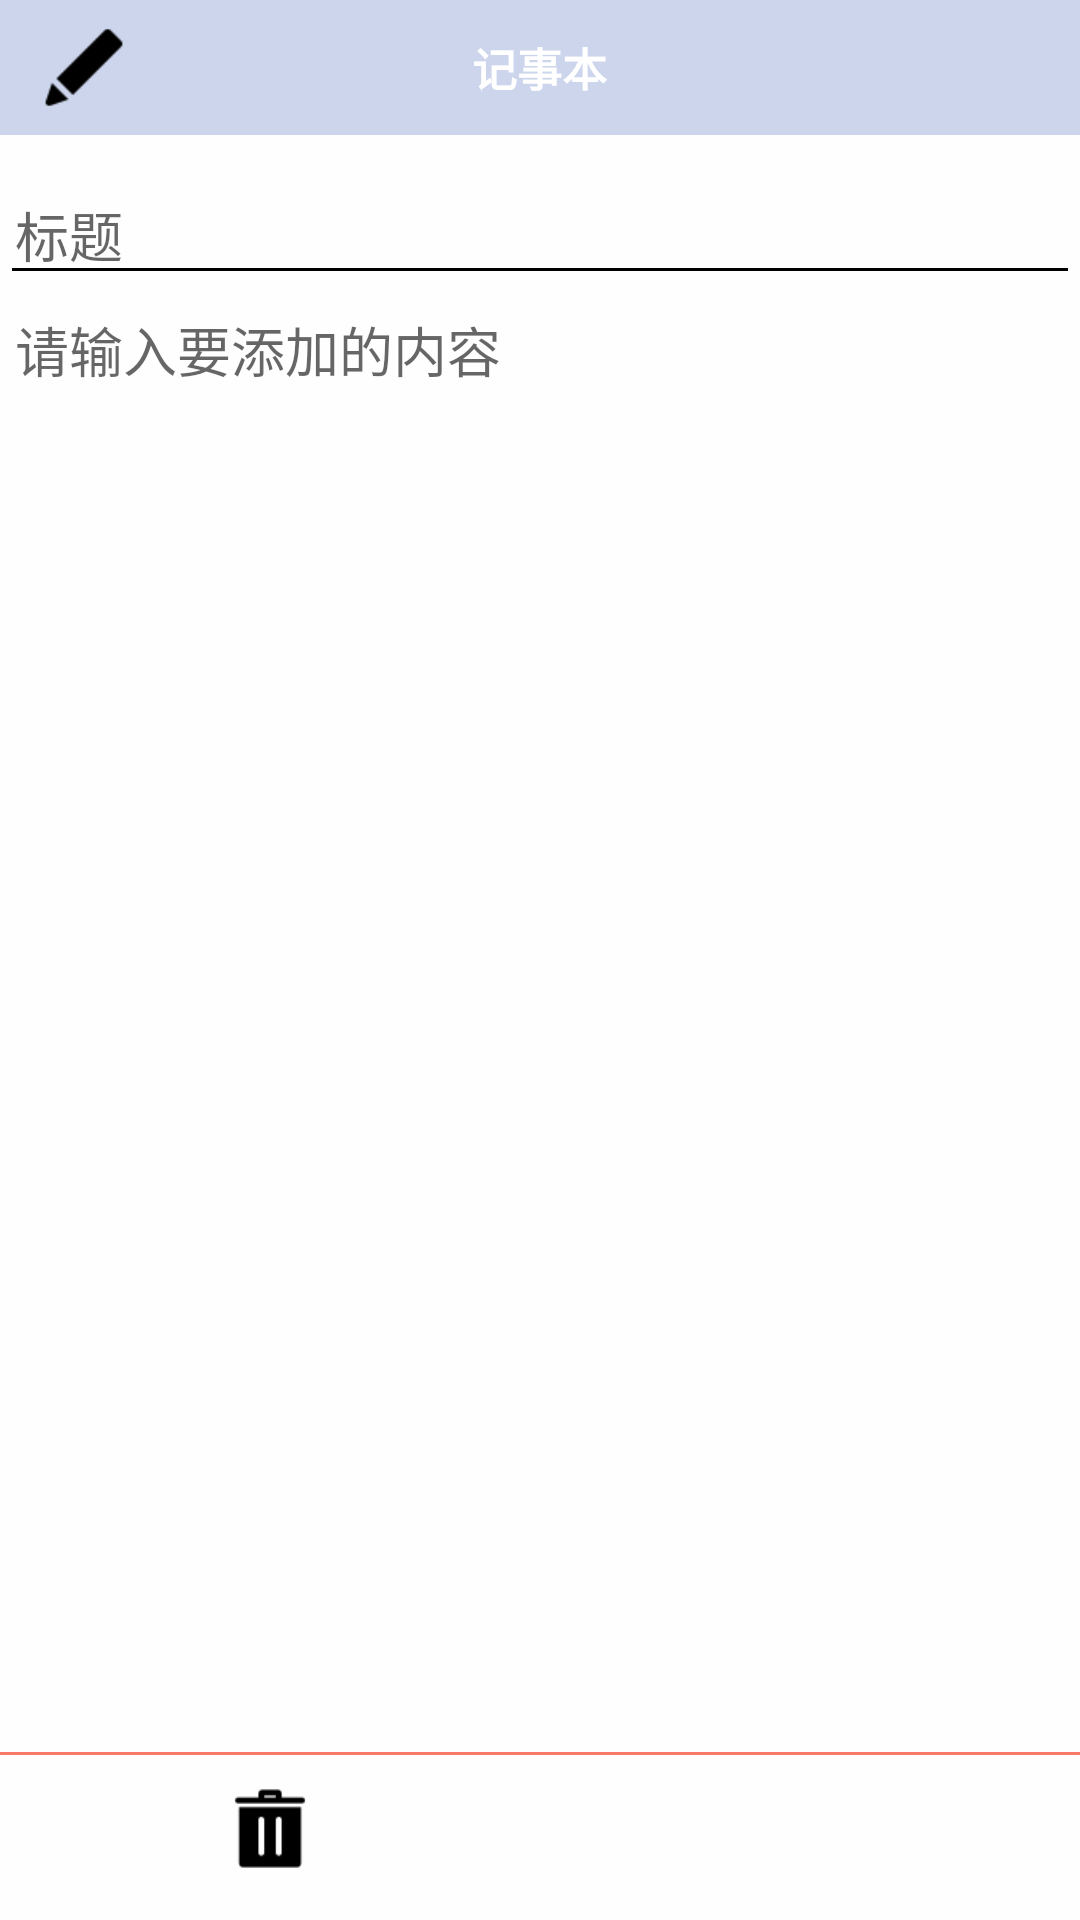

Here is an Android app screen rendered from its layout file. Give the layout XML and the strings, colors and styles it references.
<!-- AndroidManifest.xml: application theme Theme.MyApplication -->
<!-- res/layout/activity_create.xml -->
<?xml version="1.0" encoding="utf-8"?>
<LinearLayout xmlns:android="http://schemas.android.com/apk/res/android"
    android:orientation="vertical"
    android:layout_width="match_parent"
    android:layout_height="match_parent"
    android:background="#fefefe">
    <RelativeLayout
        android:layout_width="match_parent"
        android:layout_height="45dp"
        android:background="@color/gray"
        android:orientation="horizontal">
        <ImageView
            android:id="@+id/note_back"
            android:layout_width="45dp"
            android:layout_height="wrap_content"
            android:layout_centerVertical="true"
            android:paddingLeft="11dp"
            android:src="@drawable/paint_text" />

        <TextView
            android:id="@+id/note_name"
            android:layout_width="wrap_content"
            android:layout_height="wrap_content"
            android:layout_centerInParent="true"
            android:gravity="center"
            android:text="记事本"
            android:textColor="@android:color/white"
            android:textSize="15sp"
            android:textStyle="bold" />
    </RelativeLayout>
    <TextView
        android:id="@+id/tv_time"
        android:layout_width="match_parent"
        android:layout_height="wrap_content"
        android:textSize="15sp"
        android:paddingTop="10dp"
        android:paddingBottom="10dp"
        android:gravity="center"
        android:visibility="gone"
        android:textColor="#fb7a6a"/>


    <EditText
        android:layout_marginTop="10dp"
        android:id="@+id/note_title"
        android:layout_width="match_parent"
        android:layout_height="wrap_content"
        android:gravity="top"
        android:hint="标题"
        android:paddingLeft="5dp"
        android:textColor="@android:color/black"
        android:theme="@style/MyEditText2" />

    <EditText
        android:layout_marginTop="5dp"
        android:id="@+id/note_text"
        android:layout_width="match_parent"
        android:layout_height="wrap_content"
        android:layout_weight="1"
        android:gravity="top"
        android:hint="请输入要添加的内容"
        android:paddingLeft="5dp"
        android:textColor="@android:color/black"
        android:background="#fefefe" />
    <View
        android:layout_width="match_parent"
        android:layout_height="1dp"
        android:background="#fb7a6a"/>
    <LinearLayout
        android:layout_width="match_parent"
        android:layout_height="55dp"
        android:orientation="horizontal">
        <ImageView
            android:id="@+id/delete"
            android:layout_width="0dp"
            android:layout_weight="1"
            android:layout_height="wrap_content"
            android:src="@drawable/view_delete"
            android:paddingBottom="15dp"
            android:paddingTop="9dp"
            android:onClick="onDelete"
            />
        <ImageView
            android:id="@+id/note_save"
            android:layout_width="0dp"
            android:layout_weight="1"
            android:layout_height="wrap_content"
            android:src="@drawable/view_save"
            android:paddingBottom="15dp"
            android:paddingTop="9dp"
            android:onClick="onSave"
            />
    </LinearLayout>
</LinearLayout>
<!-- resources referenced by this layout -->
<resources>
  <color name="gray">#433F60B5</color>
  <!-- drawable paint_text: png bitmap (drawable, 575 bytes) -->
  <!-- drawable view_delete: png bitmap (drawable, 642 bytes) -->
  <style name="MyEditText2" parent="Theme.AppCompat.Light">
          <item name="colorControlNormal">@color/material_blue_grey_80</item>
          <item name="colorControlActivated">@color/black</item>
      </style>
  <style name="Theme.MyApplication" parent="Base.Theme.MyApplication" />
  <color name="black">#FF000000</color>
  <style name="Base.Theme.MyApplication" parent="Theme.MaterialComponents.DayNight.NoActionBar.Bridge">"&gt;
          
          
      </style>
</resources>
